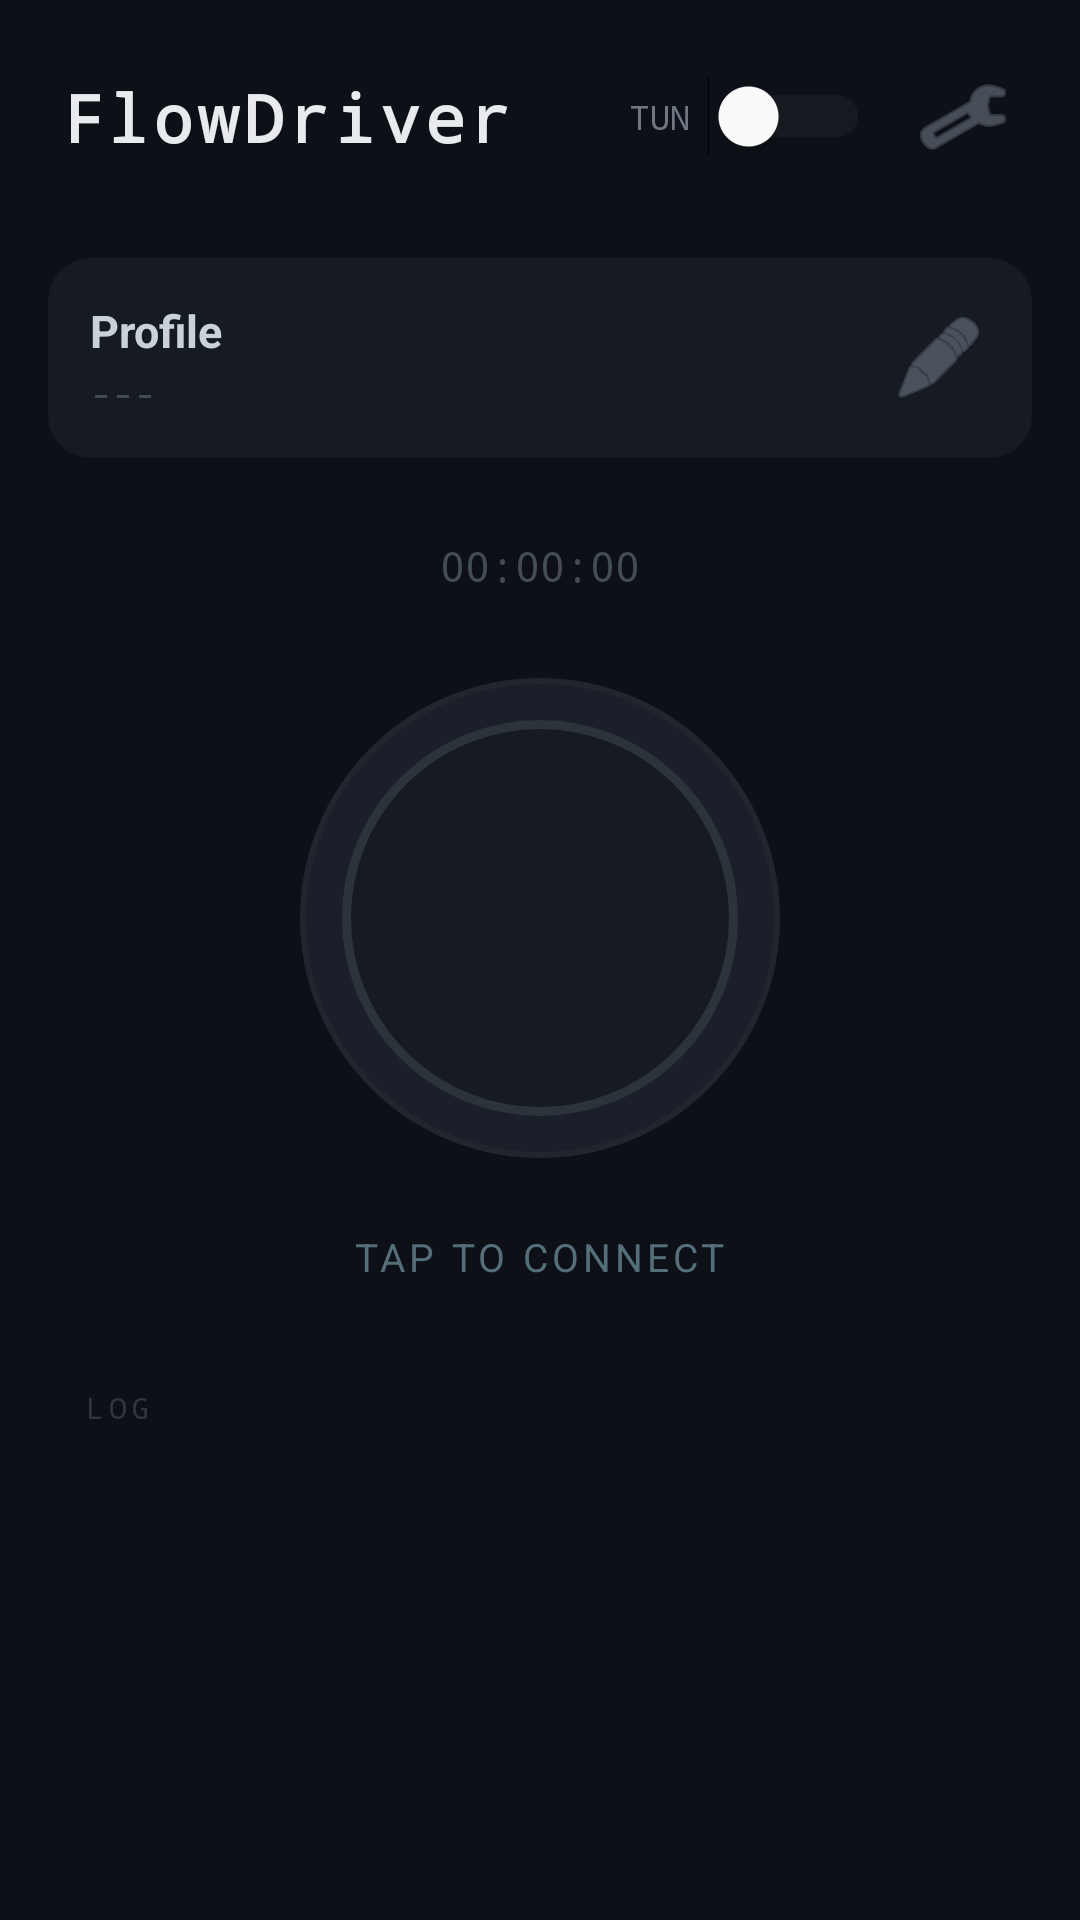

Android layout source for this screen:
<!-- AndroidManifest.xml: application theme Theme.Xvpn -->
<!-- res/layout/activity_main.xml -->
<?xml version="1.0" encoding="utf-8"?>
<LinearLayout
    xmlns:android="http://schemas.android.com/apk/res/android"
    xmlns:app="http://schemas.android.com/apk/res-auto"
    android:id="@+id/main"
    android:layout_width="match_parent"
    android:layout_height="match_parent"
    android:orientation="vertical"
    android:background="#0D1117">

    
    <LinearLayout
        android:layout_width="match_parent"
        android:layout_height="wrap_content"
        android:orientation="horizontal"
        android:gravity="center_vertical"
        android:paddingHorizontal="20dp"
        android:paddingTop="20dp"
        android:paddingBottom="12dp">

        <TextView
            android:layout_width="0dp"
            android:layout_height="wrap_content"
            android:layout_weight="1"
            android:text="FlowDriver"
            android:textSize="22sp"
            android:textStyle="bold"
            android:textColor="#E8EAED"
            android:fontFamily="monospace"
            android:letterSpacing="0.08"/>

        <TextView
            android:layout_width="wrap_content"
            android:layout_height="wrap_content"
            android:text="TUN"
            android:textSize="11sp"
            android:textColor="#6E7681"
            android:fontFamily="monospace"
            android:layout_marginEnd="6dp"/>

        <Switch
            android:id="@+id/swTunnel"
            android:layout_width="wrap_content"
            android:layout_height="wrap_content"
            android:thumbTint="@color/switch_thumb"
            android:trackTint="@color/switch_track"
            android:layout_marginEnd="12dp"/>

        <ImageButton
            android:id="@+id/btnProfileMenu"
            android:layout_width="38dp"
            android:layout_height="38dp"
            android:background="@drawable/btn_icon_bg"
            android:contentDescription="Profiles menu"
            android:src="@android:drawable/ic_menu_manage"
            android:tint="#6E7681" />

    </LinearLayout>

    
    <HorizontalScrollView
        android:layout_width="match_parent"
        android:layout_height="wrap_content"
        android:scrollbars="none"
        android:paddingHorizontal="20dp"
        android:layout_marginBottom="4dp">

        <LinearLayout
            android:id="@+id/llProfileChips"
            android:layout_width="wrap_content"
            android:layout_height="wrap_content"
            android:orientation="horizontal"
            android:gravity="center_vertical"/>
    </HorizontalScrollView>

    
    <androidx.cardview.widget.CardView
        android:layout_width="match_parent"
        android:layout_height="wrap_content"
        android:layout_marginHorizontal="16dp"
        android:layout_marginTop="12dp"
        android:layout_marginBottom="4dp"
        app:cardBackgroundColor="#161B22"
        app:cardCornerRadius="14dp"
        app:cardElevation="0dp">

        <LinearLayout
            android:layout_width="match_parent"
            android:layout_height="wrap_content"
            android:orientation="horizontal"
            android:gravity="center_vertical"
            android:padding="14dp">

            <LinearLayout
                android:layout_width="0dp"
                android:layout_height="wrap_content"
                android:layout_weight="1"
                android:orientation="vertical">

                <TextView
                    android:id="@+id/tvProfileName"
                    android:layout_width="wrap_content"
                    android:layout_height="wrap_content"
                    android:text="Profile"
                    android:textSize="15sp"
                    android:textStyle="bold"
                    android:textColor="#C9D1D9"/>

                <TextView
                    android:id="@+id/tvListenAddr"
                    android:layout_width="wrap_content"
                    android:layout_height="wrap_content"
                    android:text="---"
                    android:textSize="12sp"
                    android:textColor="#444D56"
                    android:fontFamily="monospace"
                    android:layout_marginTop="2dp"/>
            </LinearLayout>

            <ImageButton
                android:id="@+id/btnEditProfile"
                android:layout_width="34dp"
                android:layout_height="34dp"
                android:background="@drawable/btn_icon_bg"
                android:contentDescription="Edit profile"
                android:src="@android:drawable/ic_menu_edit"
                android:tint="#6E7681" />
        </LinearLayout>
    </androidx.cardview.widget.CardView>

    
    <LinearLayout
        android:layout_width="match_parent"
        android:layout_height="0dp"
        android:layout_weight="1"
        android:orientation="vertical"
        android:gravity="center">

        
        <TextView
            android:id="@+id/tvUptime"
            android:layout_width="wrap_content"
            android:layout_height="wrap_content"
            android:text="00:00:00"
            android:textSize="14sp"
            android:textColor="#444D56"
            android:fontFamily="monospace"
            android:layout_marginBottom="28dp"/>

        
        <View
            android:id="@+id/btnConnect"
            android:layout_width="160dp"
            android:layout_height="160dp"
            android:background="@drawable/btn_connect_off"
            android:clickable="true"
            android:focusable="true"/>

        
        <TextView
            android:id="@+id/tvStatusLabel"
            android:layout_width="wrap_content"
            android:layout_height="wrap_content"
            android:text="TAP TO CONNECT"
            android:textSize="13sp"
            android:textColor="#546E7A"
            android:letterSpacing="0.1"
            android:layout_marginTop="24dp"/>
    </LinearLayout>

    
    <androidx.cardview.widget.CardView
        android:layout_width="match_parent"
        android:layout_height="wrap_content"
        android:layout_marginHorizontal="16dp"
        android:layout_marginBottom="16dp"
        app:cardBackgroundColor="#0D1117"
        app:cardCornerRadius="12dp"
        app:cardElevation="0dp">

        <LinearLayout
            android:layout_width="match_parent"
            android:layout_height="wrap_content"
            android:orientation="vertical"
            android:padding="12dp">

            <TextView
                android:layout_width="wrap_content"
                android:layout_height="wrap_content"
                android:text="LOG"
                android:textSize="10sp"
                android:textColor="#30363D"
                android:fontFamily="monospace"
                android:letterSpacing="0.15"
                android:layout_marginBottom="6dp"/>

            <ScrollView
                android:id="@+id/svLog"
                android:layout_width="match_parent"
                android:layout_height="130dp"
                android:scrollbars="none">

                <TextView
                    android:id="@+id/tvLog"
                    android:layout_width="match_parent"
                    android:layout_height="wrap_content"
                    android:text=""
                    android:textSize="11sp"
                    android:textColor="#6E7681"
                    android:fontFamily="monospace"
                    android:lineSpacingExtra="3dp"/>
            </ScrollView>
        </LinearLayout>
    </androidx.cardview.widget.CardView>

</LinearLayout>
<!-- resources referenced by this layout -->
<resources>
  <!-- drawable btn_connect_off (drawable) -->
  <?xml version="1.0" encoding="utf-8"?>
  <layer-list xmlns:android="http://schemas.android.com/apk/res/android">
      <item>
          <shape android:shape="oval">
              <solid android:color="#1A1F29"/>
              <stroke android:width="2dp" android:color="#21262D"/>
              <size android:width="160dp" android:height="160dp"/>
          </shape>
      </item>
      <item android:top="14dp" android:bottom="14dp" android:left="14dp" android:right="14dp">
          <shape android:shape="oval">
              <solid android:color="#161B22"/>
              <stroke android:width="3dp" android:color="#2D333B"/>
          </shape>
      </item>
  </layer-list>
  <!-- drawable btn_icon_bg (drawable) -->
  <?xml version="1.0" encoding="utf-8"?>
  <shape xmlns:android="http://schemas.android.com/apk/res/android"
      android:shape="rectangle">
      <corners android:radius="8dp"/>
      <solid android:color="#00000000"/>
  </shape>
  <style name="Theme.Xvpn" parent="Base.Theme.Xvpn" />
  <style name="Base.Theme.Xvpn" parent="Theme.Material3.DayNight.NoActionBar">
          
          
      </style>
</resources>
